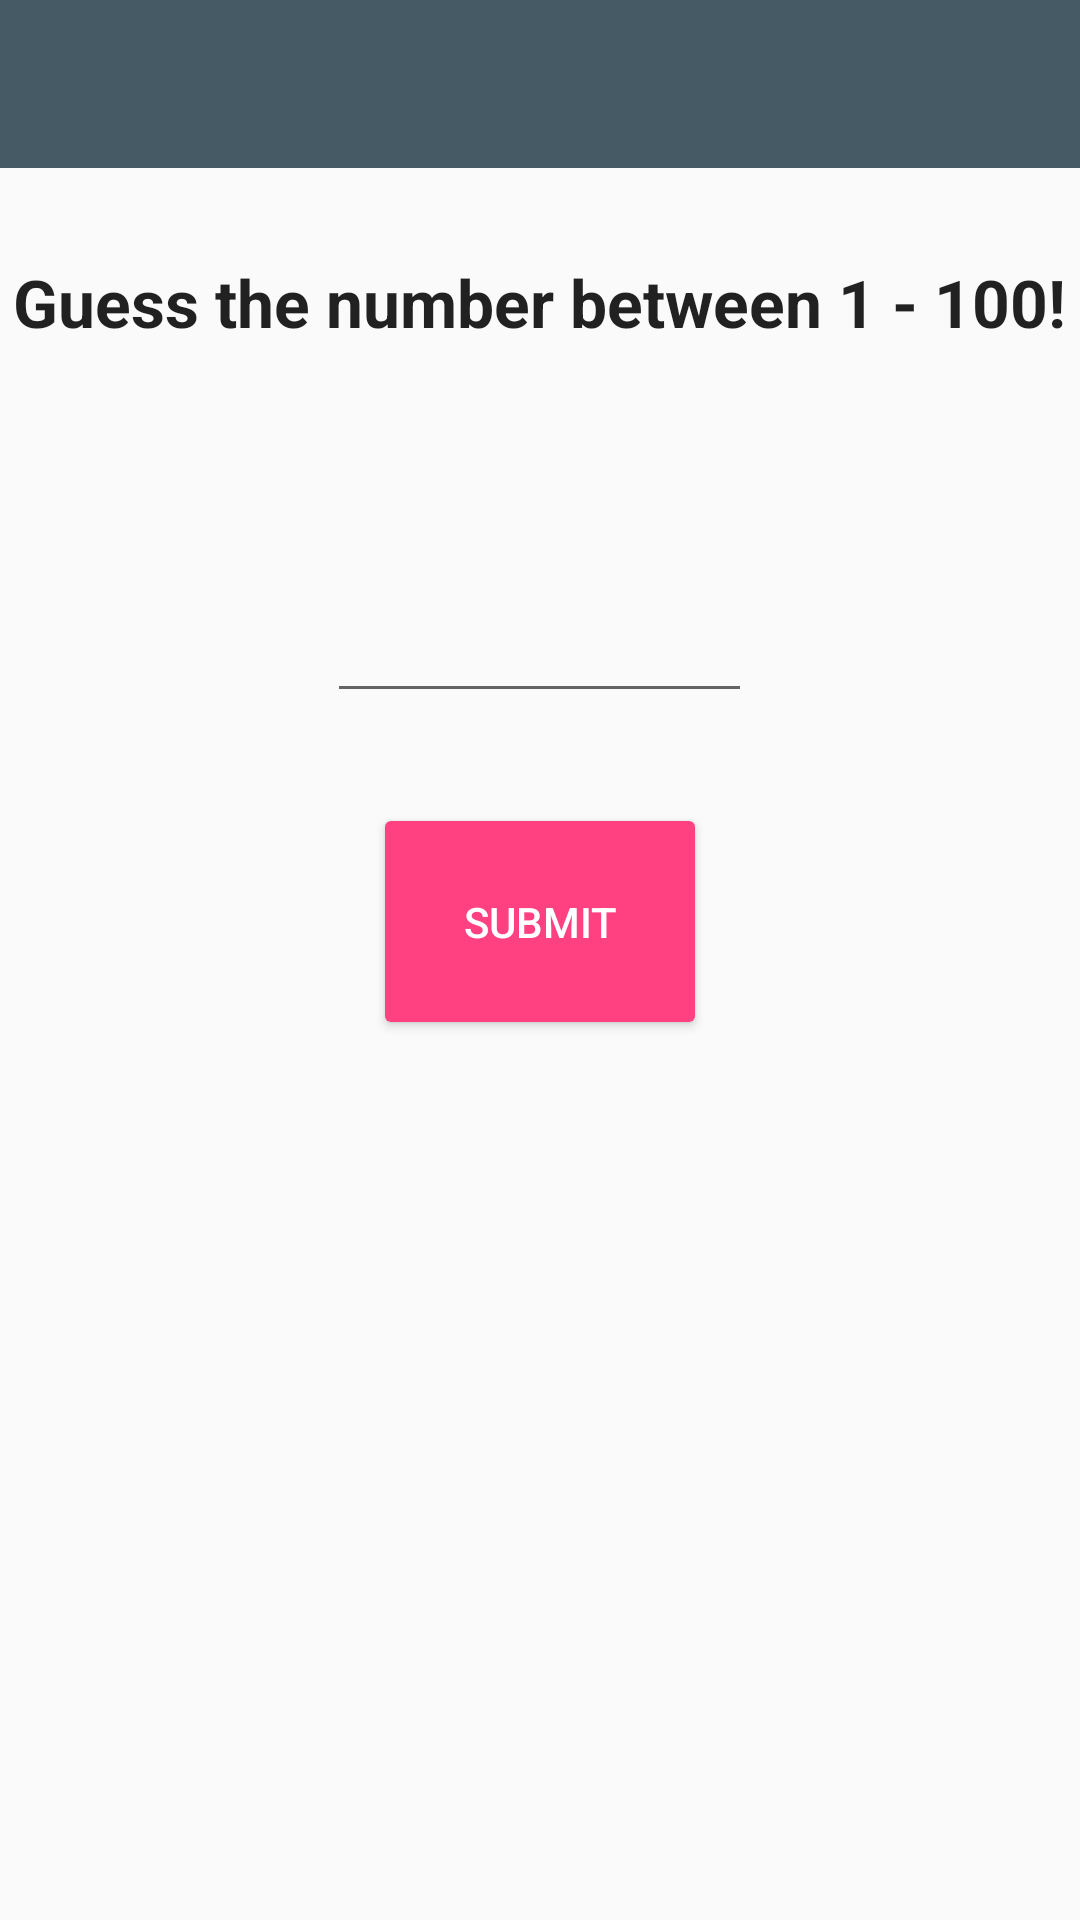

Reconstruct the res/layout file that produces this screen, plus the resources it refers to.
<!-- AndroidManifest.xml: application theme AppTheme -->
<!-- res/layout/activity_hi_lo_game.xml -->
<?xml version="1.0" encoding="utf-8"?>
<LinearLayout xmlns:android="http://schemas.android.com/apk/res/android"
    xmlns:tools="http://schemas.android.com/tools"
    android:id="@+id/activity_hi_lo_game"
    android:layout_width="match_parent"
    android:layout_height="match_parent"
    android:orientation="vertical"
    tools:context="uk.co.acleaninstall.essentialtools.activity.HiLoGameActivity">

    <include layout="@layout/toolbar"/>

    <TextView
        android:layout_width="wrap_content"
        android:layout_height="wrap_content"
        android:layout_gravity="center_horizontal"
        android:layout_marginTop="30dp"
        android:text="Guess the number between 1 - 100!"
        android:textAppearance="@style/TextAppearance.AppCompat.Large"
        android:textSize="22sp"
        android:textStyle="normal|bold"/>

    <EditText
        android:id="@+id/usersGuessEditText"
        android:layout_width="wrap_content"
        android:layout_height="wrap_content"
        android:layout_gravity="center_horizontal"
        android:layout_marginTop="30dp"
        android:ems="5"
        android:inputType="number"
        android:textAlignment="center"
        android:textSize="24sp"
        android:padding="30dp"/>

    <Button
        android:id="@+id/submitAnswerButton"
        android:layout_width="wrap_content"
        android:layout_height="wrap_content"
        android:layout_gravity="center_horizontal"
        android:layout_marginTop="30dp"
        android:text="Submit"
        style="@style/Widget.AppCompat.Button.Colored"
        android:padding="30dp"/>

    <TextView
        android:id="@+id/resultTextView"
        android:layout_width="match_parent"
        android:layout_height="wrap_content"
        android:layout_marginTop="30dp"
        android:gravity="center_horizontal"
        android:padding="20dp"
        android:textAppearance="@style/TextAppearance.AppCompat.Large"
        android:textSize="18sp"/>

    <LinearLayout
        android:layout_width="match_parent"
        android:layout_height="wrap_content"
        android:layout_marginTop="30dp"
        android:gravity="center_horizontal"
        android:orientation="horizontal">

        <Button
            android:id="@+id/yesButton"
            android:layout_width="wrap_content"
            android:layout_height="wrap_content"
            android:text="Yes"
            android:visibility="invisible"
            style="@style/Widget.AppCompat.Button.Colored"/>

        <Button
            android:id="@+id/noButton"
            android:layout_width="wrap_content"
            android:layout_height="wrap_content"
            android:text="No"
            android:visibility="invisible"
            style="@style/Widget.AppCompat.Button.Colored"/>
    </LinearLayout>

</LinearLayout>
<!-- res/layout/toolbar.xml (included above) -->
<?xml version="1.0" encoding="utf-8"?>
<android.support.v7.widget.Toolbar xmlns:app="http://schemas.android.com/apk/res-auto"
    xmlns:android="http://schemas.android.com/apk/res/android"
    xmlns:tools="http://schemas.android.com/tools"
    android:id="@+id/toolbar"
    android:layout_width="match_parent"
    android:layout_height="wrap_content"
    android:layout_alignParentTop="true"
    android:layout_centerHorizontal="true"
    android:background="@color/colorPrimary"
    android:minHeight="?attr/actionBarSize"
    app:popupTheme="@style/ThemeOverlay.AppCompat.Light"
    app:theme="@style/ThemeOverlay.AppCompat.Dark.ActionBar"
    tools:showIn="@layout/activity_main"/>
<!-- res/layout/activity_main.xml (included above) -->
<?xml version="1.0" encoding="utf-8"?>
<RelativeLayout xmlns:android="http://schemas.android.com/apk/res/android"
    xmlns:app="http://schemas.android.com/apk/res-auto"
    xmlns:tools="http://schemas.android.com/tools"
    android:id="@+id/activity_main"
    android:layout_width="match_parent"
    android:layout_height="match_parent"
    tools:context="uk.co.acleaninstall.essentialtools.activity.MainActivity">

    <include layout="@layout/toolbar"/>

    <android.support.design.widget.TabLayout
        android:id="@+id/tabLayout"
        android:layout_width="match_parent"
        android:layout_height="wrap_content"
        android:layout_alignParentLeft="true"
        android:layout_alignParentStart="true"
        android:layout_below="@+id/toolbar"
        android:background="@color/colorPrimary"
        app:tabMode="fixed"
        app:tabSelectedTextColor="@android:color/white"
        app:tabTextColor="#b2ffffff">

    </android.support.design.widget.TabLayout>

    <android.support.v4.view.ViewPager
        android:id="@+id/viewpager"
        android:layout_width="match_parent"
        android:layout_height="match_parent"
        android:layout_below="@id/tabLayout"
        android:background="@android:color/white"/>

</RelativeLayout>
<!-- resources referenced by this layout -->
<resources>
  <color name="colorPrimary">#455A64</color>
  <style name="AppTheme" parent="Theme.AppCompat.Light.NoActionBar">
          
          <item name="colorPrimary">@color/colorPrimary</item>
          <item name="colorPrimaryDark">@color/colorPrimaryDark</item>
          <item name="colorAccent">@color/colorAccent</item>
          <item name="android:windowDrawsSystemBarBackgrounds" tools:targetApi="lollipop">true
          </item>
          <item name="android:windowTranslucentStatus" tools:targetApi="kitkat">true
          </item>
      </style>
  <color name="colorPrimaryDark">#263238</color>
  <color name="colorAccent">#ff4081</color>
</resources>
